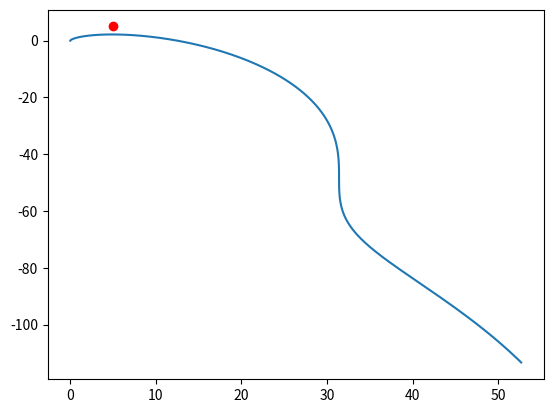

Write the Python code that produced this figure.
# 太阳帆运动模型搭建
import numpy as np
import matplotlib.pyplot as plt


class QUAD:

    def __init__(self, random=False):
        self.t = None
        self.state = None
        self.random = random
        # 归一化参数长度除以AU,时间除以TU
        self.constant = {'g': -9.81, 'c1': 20., 'c2': 2., 'alpha': 0., 'm': 1.,
                         'gamma1': 1, 'gamma2': 1.0,
                         'x_f': 5., 'z_f': 5., 'vx_f': 0., 'vz_f': 0., 'theta_f': 0.}
        self.delta_t = 0.001  # 仿真步长，未归一化，单位天
        observation = self.reset()
        self.ob_dim = len(observation)
        self.action_dim = 2
        self.a_bound = np.array([[0.05, 1], [-1, 1]])
        self.rangeE_now = 10000
        self.c1 = 10
        self.c2 = 0
        self.c3 = 0


    def render(self):
        pass

    def reset(self):
        self.t = 0
        self.delta_t = 0.001  # 仿真步长，未归一化，单位天
        if self.random == True:
            pass
        else:
            pass
        self.state = np.array([0, 0, 0, 0, 0])  # [r phi u v]
        return self.state.copy()

    def step(self, action):
        # action 解剖
        # print(action)
        u1 = action[0] * (self.a_bound[0, 1]-self.a_bound[0, 0])/2 + np.mean(self.a_bound[0])
        u2 = action[1] * (self.a_bound[1, 1]-self.a_bound[1, 0])/2 + np.mean(self.a_bound[1])

        # 微分方程
        reward = 0
        for step in range(10):
            x, z, vx, vz, theta = self.state
            x_dot = vx
            z_dot = vz
            vx_dot = self.constant['c1'] * u1 * np.sin(theta)
            vz_dot = self.constant['c1'] * u1 * np.cos(theta) + self.constant['g']
            theta_dot = self.constant['c2'] * u2

            # 判断下一个状态的距离
            state_next = self.state + self.delta_t * np.array([x_dot, z_dot, vx_dot, vz_dot, theta_dot])
            self.t += self.delta_t
            x_, z_, vx_, vz_, theta_ = state_next
            rangeE_next = np.sqrt((x_ - self.constant['x_f']) ** 2 + (z_ - self.constant['z_f']) ** 2)


            # reward 计算
            reward += - self.delta_t
            if 1 > rangeE_next >= self.rangeE_now or self.t > 5:
                done = True
                rangeE_now = np.sqrt((x - self.constant['x_f']) ** 2 + (z - self.constant['z_f']) ** 2)
                vE_now = np.sqrt((vx - self.constant['vx_f']) ** 2 + (vz - self.constant['vz_f']) ** 2)
                thetaE_now = np.abs(theta - self.constant['theta_f'])
                # print('error', self.c1 * rangeE_now)
                reward = 100 - self.c1 * rangeE_now - \
                         self.c2 * vE_now - \
                         self.c3 * thetaE_now
                break
            else:
                done = False
                # reward = - (1 - self.constant['alpha']) * (self.constant['gamma1'] * self.constant['c1'] ** 2 * u1 ** 2 + \
                #         self.constant['gamma2'] * self.constant['c2'] ** 2 * u2 ** 2) * self.delta_t - \
                #          self.constant['alpha'] * self.delta_t
                self.state = state_next
                self.rangeE_now = rangeE_next

        # return
        # print(reward)
        return state_next.copy(), reward/10, done, []


if __name__ == '__main__':

    env = QUAD()
    action = np.array([1, 1])
    ob_profile = np.empty((0, 5))
    time_profile = np.empty(0)
    action_profile = np.empty((0, 2))
    while True:
        observation_, reward, done, info = env.step(action)
        ob_profile = np.vstack((ob_profile, observation_))
        time_profile = np.hstack((time_profile, env.t))
        action_profile = np.vstack((action_profile, action))
        if done:
            break
    print(reward)

    plt.figure(2)
    plt.plot(ob_profile[:, 0], ob_profile[:, 1])
    plt.plot(env.constant['x_f'], env.constant['z_f'], 'ro')


    plt.show()

